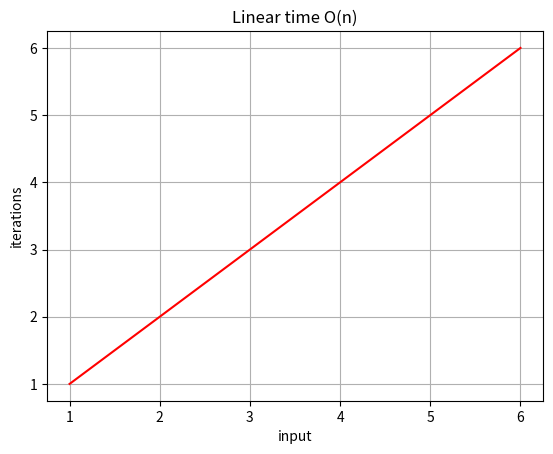

The matplotlib source for this figure:
import numpy as np
import matplotlib.pyplot as plt
def array():
    xvalue = np.array([1, 2, 3, 4, 5, 6])
    count = 0
    yvalue = []
    for i in range(len(xvalue)):
        count = count + 1
        yvalue.append(count)

    x = np.array(xvalue)
    y = np.array(yvalue)
    plt.plot(x, y, "r")
    plt.xlabel("input")
    plt.ylabel("iterations")
    plt.title("Linear time O(n)")
    plt.grid()
    plt.show()

array()